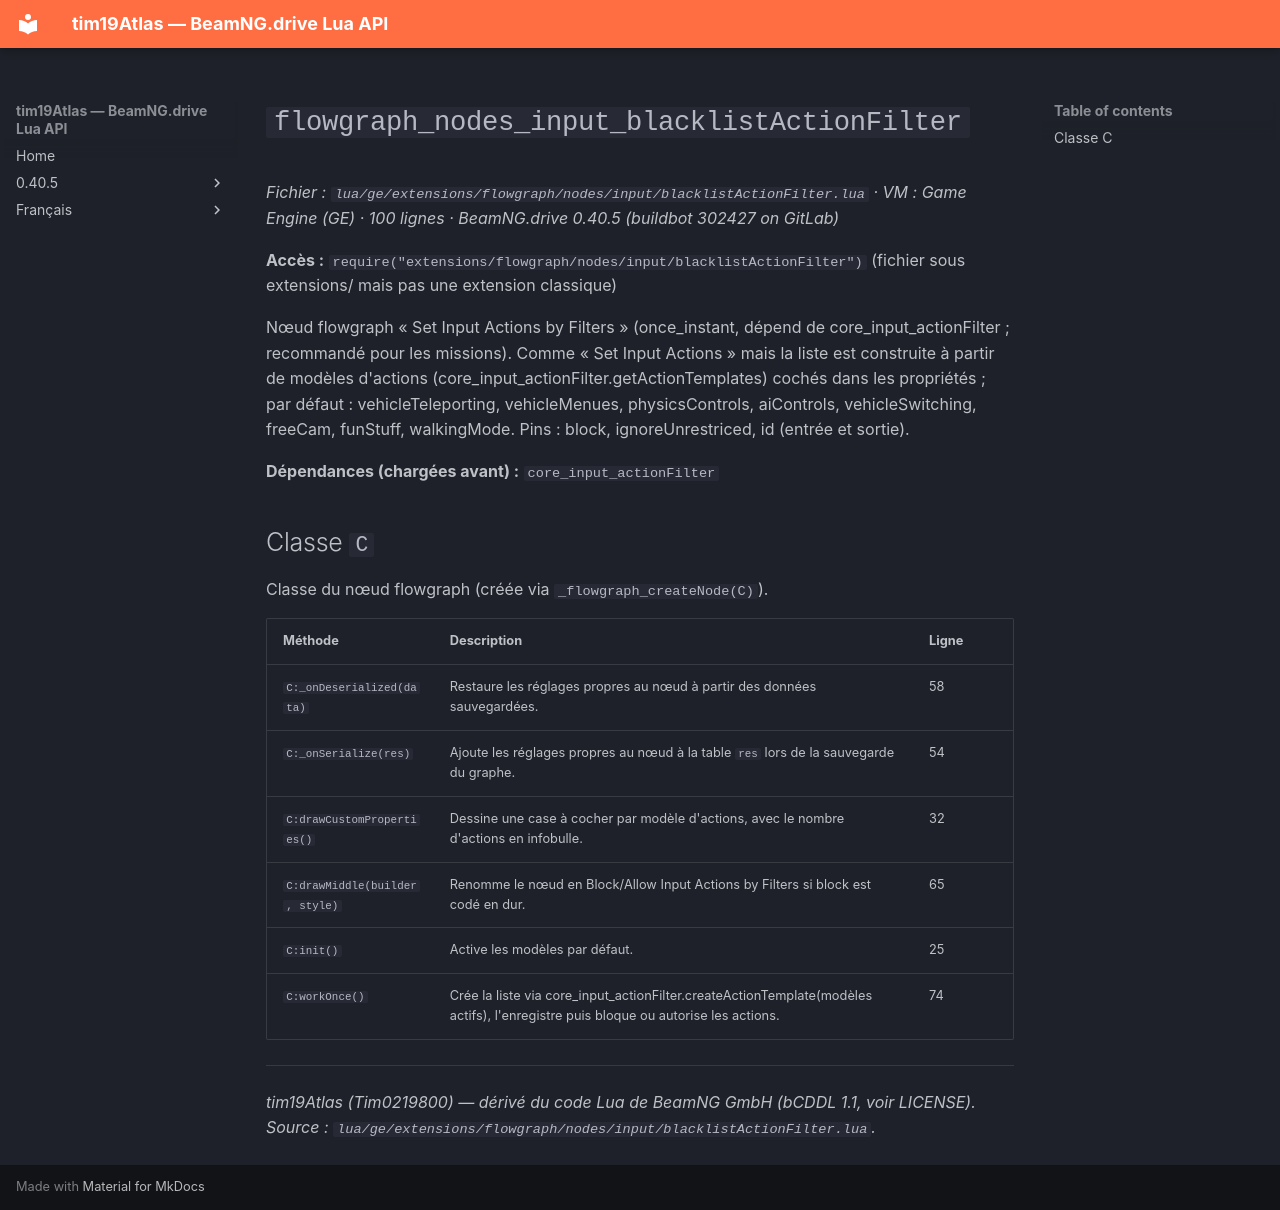

repository: Tim0219800/beamng-lua-atlas · page: fr/0.40.5/ge/extensions/flowgraph/nodes/input/blacklistActionFilter.html · generator: mkdocs

# `flowgraph_nodes_input_blacklistActionFilter`

*Fichier : `lua/ge/extensions/flowgraph/nodes/input/blacklistActionFilter.lua` · VM : Game Engine (GE) · 100 lignes · BeamNG.drive 0.40.5 (buildbot 302427 on GitLab)*

**Accès :** `require("extensions/flowgraph/nodes/input/blacklistActionFilter")` (fichier sous extensions/ mais pas une extension classique)

Nœud flowgraph « Set Input Actions by Filters » (once_instant, dépend de core_input_actionFilter ; recommandé pour les missions). Comme « Set Input Actions » mais la liste est construite à partir de modèles d'actions (core_input_actionFilter.getActionTemplates) cochés dans les propriétés ; par défaut : vehicleTeleporting, vehicleMenues, physicsControls, aiControls, vehicleSwitching, freeCam, funStuff, walkingMode. Pins : block, ignoreUnrestriced, id (entrée et sortie).

**Dépendances (chargées avant) :** `core_input_actionFilter`

## Classe `C`

Classe du nœud flowgraph (créée via `_flowgraph_createNode(C)`).

| Méthode | Description | Ligne |
|---|---|---|
| `C:_onDeserialized(data)` | Restaure les réglages propres au nœud à partir des données sauvegardées. | 58 |
| `C:_onSerialize(res)` | Ajoute les réglages propres au nœud à la table `res` lors de la sauvegarde du graphe. | 54 |
| `C:drawCustomProperties()` | Dessine une case à cocher par modèle d'actions, avec le nombre d'actions en infobulle. | 32 |
| `C:drawMiddle(builder, style)` | Renomme le nœud en Block/Allow Input Actions by Filters si block est codé en dur. | 65 |
| `C:init()` | Active les modèles par défaut. | 25 |
| `C:workOnce()` | Crée la liste via core_input_actionFilter.createActionTemplate(modèles actifs), l'enregistre puis bloque ou autorise les actions. | 74 |

---
*tim19Atlas (Tim0219800) — dérivé du code Lua de BeamNG GmbH (bCDDL 1.1, voir LICENSE). Source : `lua/ge/extensions/flowgraph/nodes/input/blacklistActionFilter.lua`.*
